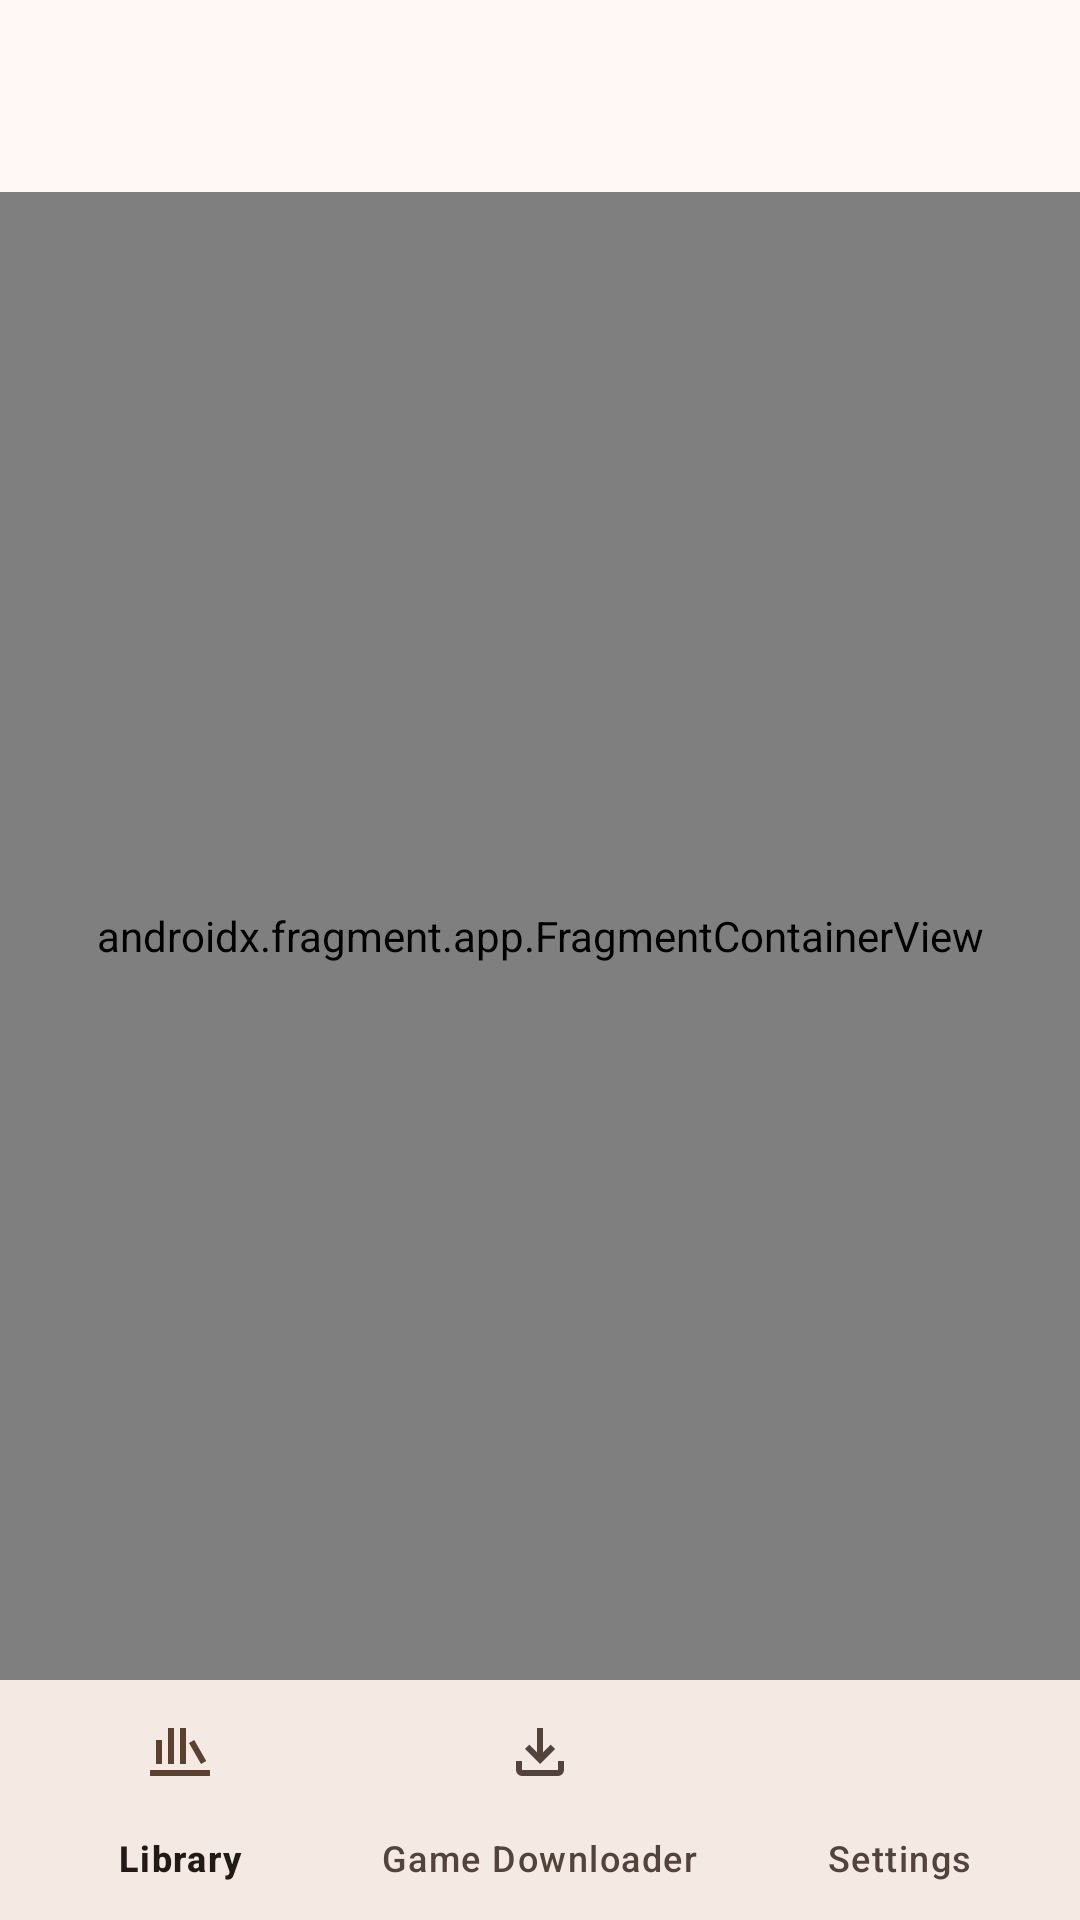

Produce the Android XML layout that renders to this screen, including the resource entries it uses.
<!-- AndroidManifest.xml: application theme Theme.App.Fixed -->
<!-- res/layout/activity_main.xml -->
<?xml version="1.0" encoding="utf-8"?>
<androidx.constraintlayout.widget.ConstraintLayout 
    xmlns:android="http://schemas.android.com/apk/res/android"
    xmlns:app="http://schemas.android.com/apk/res-auto"
    xmlns:tools="http://schemas.android.com/tools"
    android:layout_width="match_parent"
    android:layout_height="match_parent"
    android:fitsSystemWindows="true">

    <com.google.android.material.appbar.AppBarLayout
        android:id="@+id/appBarLayout"
        android:layout_width="0dp"
        android:layout_height="wrap_content"
        app:layout_constraintLeft_toLeftOf="parent"
        app:layout_constraintRight_toRightOf="parent"
        app:layout_constraintTop_toTopOf="parent">

        <androidx.appcompat.widget.Toolbar
            android:id="@+id/toolbar"
            android:layout_width="match_parent"
            android:layout_height="match_parent" />

    </com.google.android.material.appbar.AppBarLayout>

    <androidx.fragment.app.FragmentContainerView
        android:id="@+id/fragmentContainerView"
        android:name="androidx.navigation.fragment.NavHostFragment"
        android:layout_width="0dp"
        android:layout_height="0dp"
        app:defaultNavHost="true"
        app:layout_constraintTop_toBottomOf="@id/appBarLayout"
        app:layout_constraintBottom_toTopOf="@id/bottomNav"
        app:layout_constraintStart_toStartOf="parent"
        app:layout_constraintEnd_toEndOf="parent"
        app:navGraph="@navigation/nav_graph"
        tools:layout="@layout/fragment_library" />

    <com.google.android.material.bottomnavigation.BottomNavigationView
        android:id="@+id/bottomNav"
        android:layout_width="0dp"
        android:layout_height="wrap_content"
        android:background="?attr/colorSurface"
        app:labelVisibilityMode="labeled"
        app:menu="@menu/bottom_nav_menu"
        app:layout_constraintBottom_toBottomOf="parent"
        app:layout_constraintStart_toStartOf="parent"
        app:layout_constraintEnd_toEndOf="parent" />

</androidx.constraintlayout.widget.ConstraintLayout>
<!-- resources referenced by this layout -->
<resources>
  <color name="md_theme_primary">#8B4F25</color>
  <color name="md_theme_onPrimary">#FFFFFF</color>
  <color name="md_theme_primaryContainer">#FFDBC8</color>
  <color name="md_theme_onPrimaryContainer">#6E3810</color>
  <color name="md_theme_secondary">#755846</color>
  <color name="md_theme_onSecondary">#FFFFFF</color>
  <color name="md_theme_secondaryContainer">#FFDBC8</color>
  <color name="md_theme_onSecondaryContainer">#5C4130</color>
  <color name="md_theme_tertiary">#8B4F25</color>
  <color name="md_theme_onTertiary">#FFFFFF</color>
  <color name="md_theme_tertiaryContainer">#FFDBC8</color>
  <color name="md_theme_onTertiaryContainer">#6E3810</color>
  <color name="md_theme_error">#BA1A1A</color>
  <color name="md_theme_onError">#FFFFFF</color>
  <color name="md_theme_errorContainer">#FFDAD6</color>
  <color name="md_theme_onErrorContainer">#93000A</color>
  <color name="md_theme_background">#FFF8F5</color>
  <color name="md_theme_onBackground">#221A15</color>
  <color name="md_theme_surface">#FFF8F5</color>
  <color name="md_theme_onSurface">#221A15</color>
  <color name="md_theme_surfaceVariant">#F4DED3</color>
  <color name="md_theme_onSurfaceVariant">#52443C</color>
  <color name="md_theme_outline">#84746B</color>
  <color name="md_theme_outlineVariant">#D7C2B8</color>
  <color name="md_theme_inverseSurface">#382E29</color>
  <color name="md_theme_inverseOnSurface">#FFEDE5</color>
  <color name="md_theme_inversePrimary">#FFB689</color>
  <color name="md_theme_primaryFixed">#FFDBC8</color>
  <color name="md_theme_onPrimaryFixed">#311300</color>
  <color name="md_theme_primaryFixedDim">#FFB689</color>
  <color name="md_theme_onPrimaryFixedVariant">#6E3810</color>
  <color name="md_theme_secondaryFixed">#FFDBC8</color>
  <color name="md_theme_onSecondaryFixed">#2B1709</color>
  <color name="md_theme_secondaryFixedDim">#E5BFA9</color>
  <color name="md_theme_onSecondaryFixedVariant">#5C4130</color>
  <color name="md_theme_tertiaryFixed">#FFDBC8</color>
  <color name="md_theme_onTertiaryFixed">#311300</color>
  <color name="md_theme_tertiaryFixedDim">#FFB689</color>
  <color name="md_theme_onTertiaryFixedVariant">#6E3810</color>
  <color name="md_theme_surfaceDim">#E7D7CF</color>
  <color name="md_theme_surfaceBright">#FFF8F5</color>
  <color name="md_theme_surfaceContainerLowest">#FFFFFF</color>
  <color name="md_theme_surfaceContainerLow">#FFF1EA</color>
  <color name="md_theme_surfaceContainer">#FCEBE2</color>
  <color name="md_theme_surfaceContainerHigh">#F6E5DC</color>
  <color name="md_theme_surfaceContainerHighest">#F0DFD7</color>
</resources>
